Run: headless pygame with SDL's dummy video driver; simulated clock (each Clock.tick advances the game by its frame time, no real sleeping); random seed 0; keys injected as events and as key.get_pressed() state; mouse plan: one left click at the window centre at the start of phase 2, then a move to the lower-right quarter at the start of phase 3.
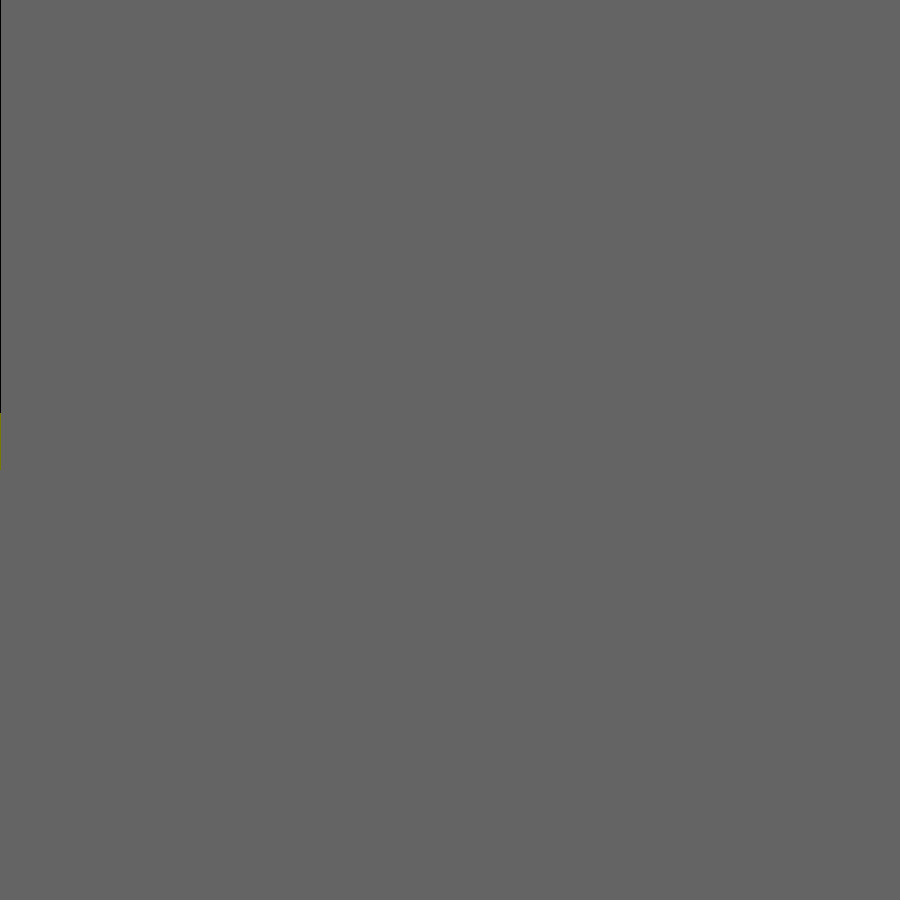
Frame 1 of 4 · flips 1–60 · no input
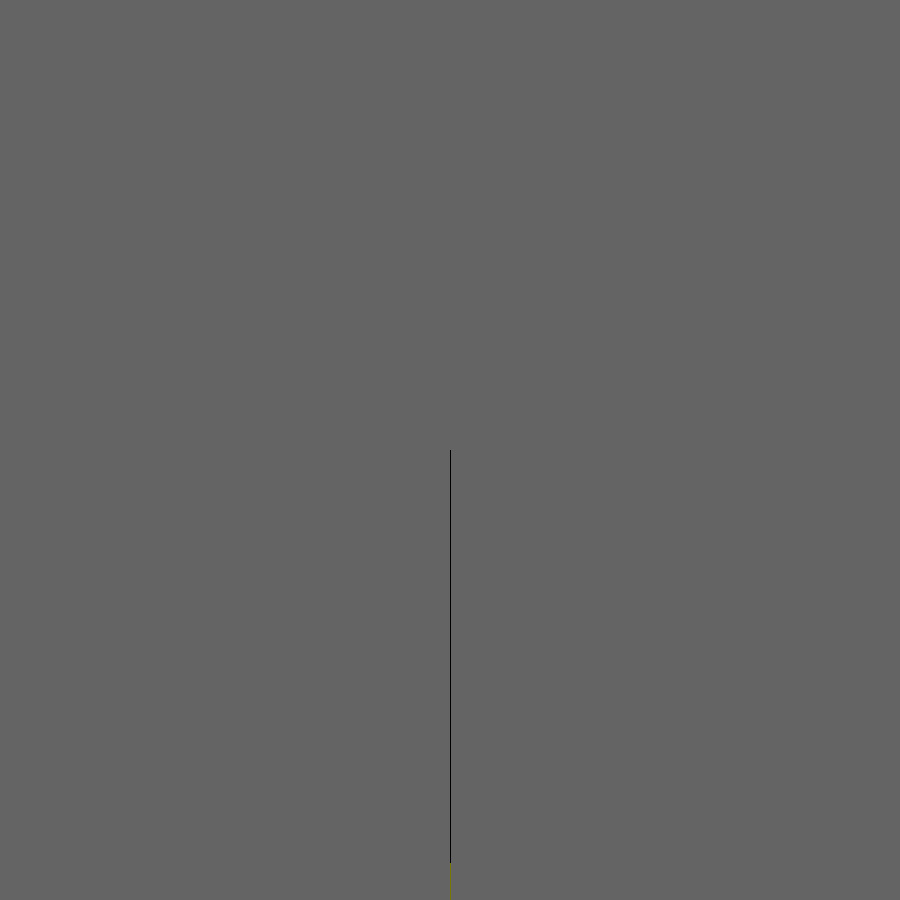
Frame 2 of 4 · flips 61–180 · clicked the window centre · tapped SPACE, RETURN · held RIGHT (→), D
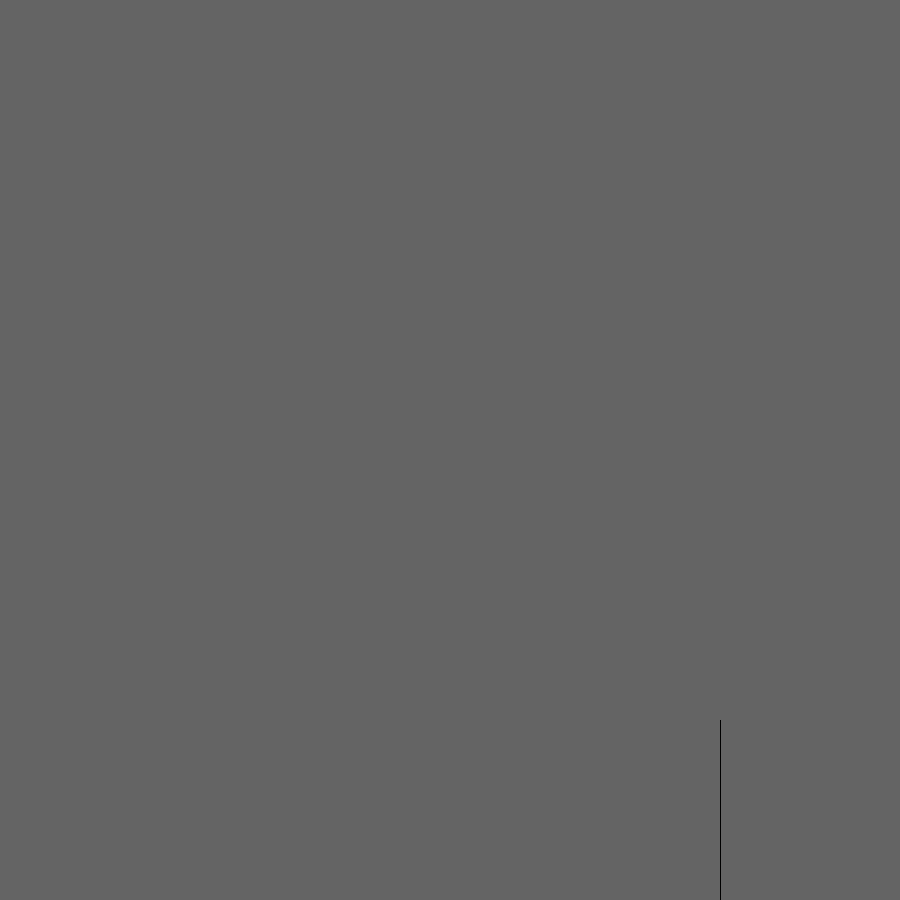
Frame 3 of 4 · flips 181–300 · moved the mouse to the lower-right quarter · held DOWN (↓), S
Frame 4 of 4 · flips 301–420 · held LEFT (←), A, UP (↑), W · screen unchanged from frame 3, image omitted

The pygame program that drew these frames:

import pygame
import math
pygame.init()           # prepare the pygame module for use

# Create a new surface and window.
surface_size = 900
main_surface = pygame.display.set_mode((surface_size,surface_size))
my_clock = pygame.time.Clock()


def draw_tree(order, theta, thetab, sz, posn, heading, incr, line, color=(0,0,0), depth=0):
 
   trunk_ratio = 0.29       # How big is the trunk relative to whole tree?
   newpos = 0
   trunk = sz * trunk_ratio # length of trunk
   delta_x = trunk * math.cos(heading)
   delta_y = trunk * math.sin(heading)
   (u, v) = posn
   colju = (16-order)*15
   if incr == 0:
      newpos = (u + delta_x*math.cos(heading), v + delta_y*math.sin(heading))
      incr = 1
   elif incr == 1:
      newpos = (u + delta_x*math.sin(heading), v + delta_y*math.cos(heading))
      incr = 0
   elif incr == 2:
      newpos = (u + delta_x*math.sin(heading), v + delta_y*math.cos(heading))
      incr = 0
   elif incr == 3:
      newpos = (u + delta_x*math.sin(heading), v + delta_y*math.cos(heading))
      incr = 0
   pygame.draw.line(main_surface, color, posn, newpos)
   #pygame.draw.circle(main_surface, color, [int(posn[0]),int(posn[1])], order*2, order)
  
   if order > 0:   # Draw another layer of subtrees

      # These next six lines are a simple hack to make the two major halves
      # of the recursion different colors. Fiddle here to change colors
      # at other depths, or when depth is even, or odd, etc.
      depth = math.ceil(depth)
      if depth == 0:
          color1 = color
          color2 = color
      elif depth%2 == 0:
          color1 = color
          color2 = color
      elif depth%3 == 0 & depth%9 != 0:
          color1 = (colju, 0, 0)
          color2 = (0, colju, colju)
      elif depth%4 == 0:
          color1 = (0, colju, 0)
          color2 = (colju, 0, colju)
      elif depth%5 == 0:
          color1 = (0, 0, colju)
          color2 = (colju, colju, 0)
      elif depth%6 == 0:
          color1 = (0, colju, colju)
          color2 = (colju, 0, 0)
      elif depth%7 == 0:
          color1 = (colju, 0, colju)
          color2 = (0, colju, 0)
      elif depth%8 == 0:
          color1 = (colju, colju,0)
          color2 = (0, 0, colju)
      elif depth%9 == 0:
          color1 = (colju, colju, colju)
          color2 = (0, 0, 0)
      else:
          color1 = color
          color2 = color

      # make the recursive calls to draw the two subtrees
      newsz = sz*(1 - trunk_ratio)
      draw_tree(order-1, theta, thetab, newsz, newpos, heading+theta, incr, order, color1, ((depth+12)/15)*10)
      draw_tree(order-1, thetab, theta, newsz, newpos, heading-theta, incr, order, color2, ((depth+9)/15)*10)
      


def gameloop():
    depthincr = 0
    theta1 = 0
    theta2 = 0
    line = 10
    while True:

        # Handle evente from keyboard, mouse, etc.
        ev = pygame.event.poll()
        
        if ev.type == pygame.QUIT:
            break;
        elif ev.type == pygame.KEYDOWN  and ev.key == pygame.K_ESCAPE:
            break;
        elif ev.type == pygame.KEYDOWN and ev.key == pygame.K_v:
            video = not video
        elif ev.type == pygame.KEYDOWN  and ev.key == pygame.K_x:
            pygame.key.set_repeat(1,10)
        elif ev.type == pygame.KEYDOWN  and ev.key == pygame.K_RIGHTBRACKET:
            theta1 += 0.01
            theta2 += 0.01
        elif ev.type == pygame.KEYDOWN  and ev.key == pygame.K_LEFTBRACKET:
            theta1 -= 0.01
            theta2 -= 0.01
        elif ev.type == pygame.KEYDOWN  and ev.key == pygame.K_g:
            theta1 += 0.01
        elif ev.type == pygame.KEYDOWN  and ev.key == pygame.K_h:
            theta1 -= 0.01
        elif ev.type == pygame.KEYDOWN  and ev.key == pygame.K_b:
            theta2 += 0.01
        elif ev.type == pygame.KEYDOWN  and ev.key == pygame.K_n:
            theta2 -= 0.01
        elif ev.type == pygame.KEYDOWN  and ev.key == pygame.K_j:
            depthincr += 1
        elif ev.type == pygame.KEYDOWN  and ev.key == pygame.K_k:
            depthincr -= 1
        # Updates - change the angle
        #theta1 += 0.002
        #theta2 += 0.002
        #depthincr += 1
        if line == 1:
           line = 10


        # Draw everything
        main_surface.fill((100, 100, 100))
        #draw_tree(14, theta1, theta2, surface_size*0.9, (surface_size//2, surface_size-50), -math.pi/2)pygame.mouse.get_pos()
        #draw_tree(8, theta1, theta2, surface_size*0.9, pygame.mouse.get_pos(), -math.pi/2)

        draw_tree(12, theta1, theta2, surface_size*0.9, pygame.mouse.get_pos(), -math.pi/2, 0, line, color=(0,0,0),depth=depthincr )

        pygame.display.flip()
        my_clock.tick(60)


gameloop()
pygame.quit()
